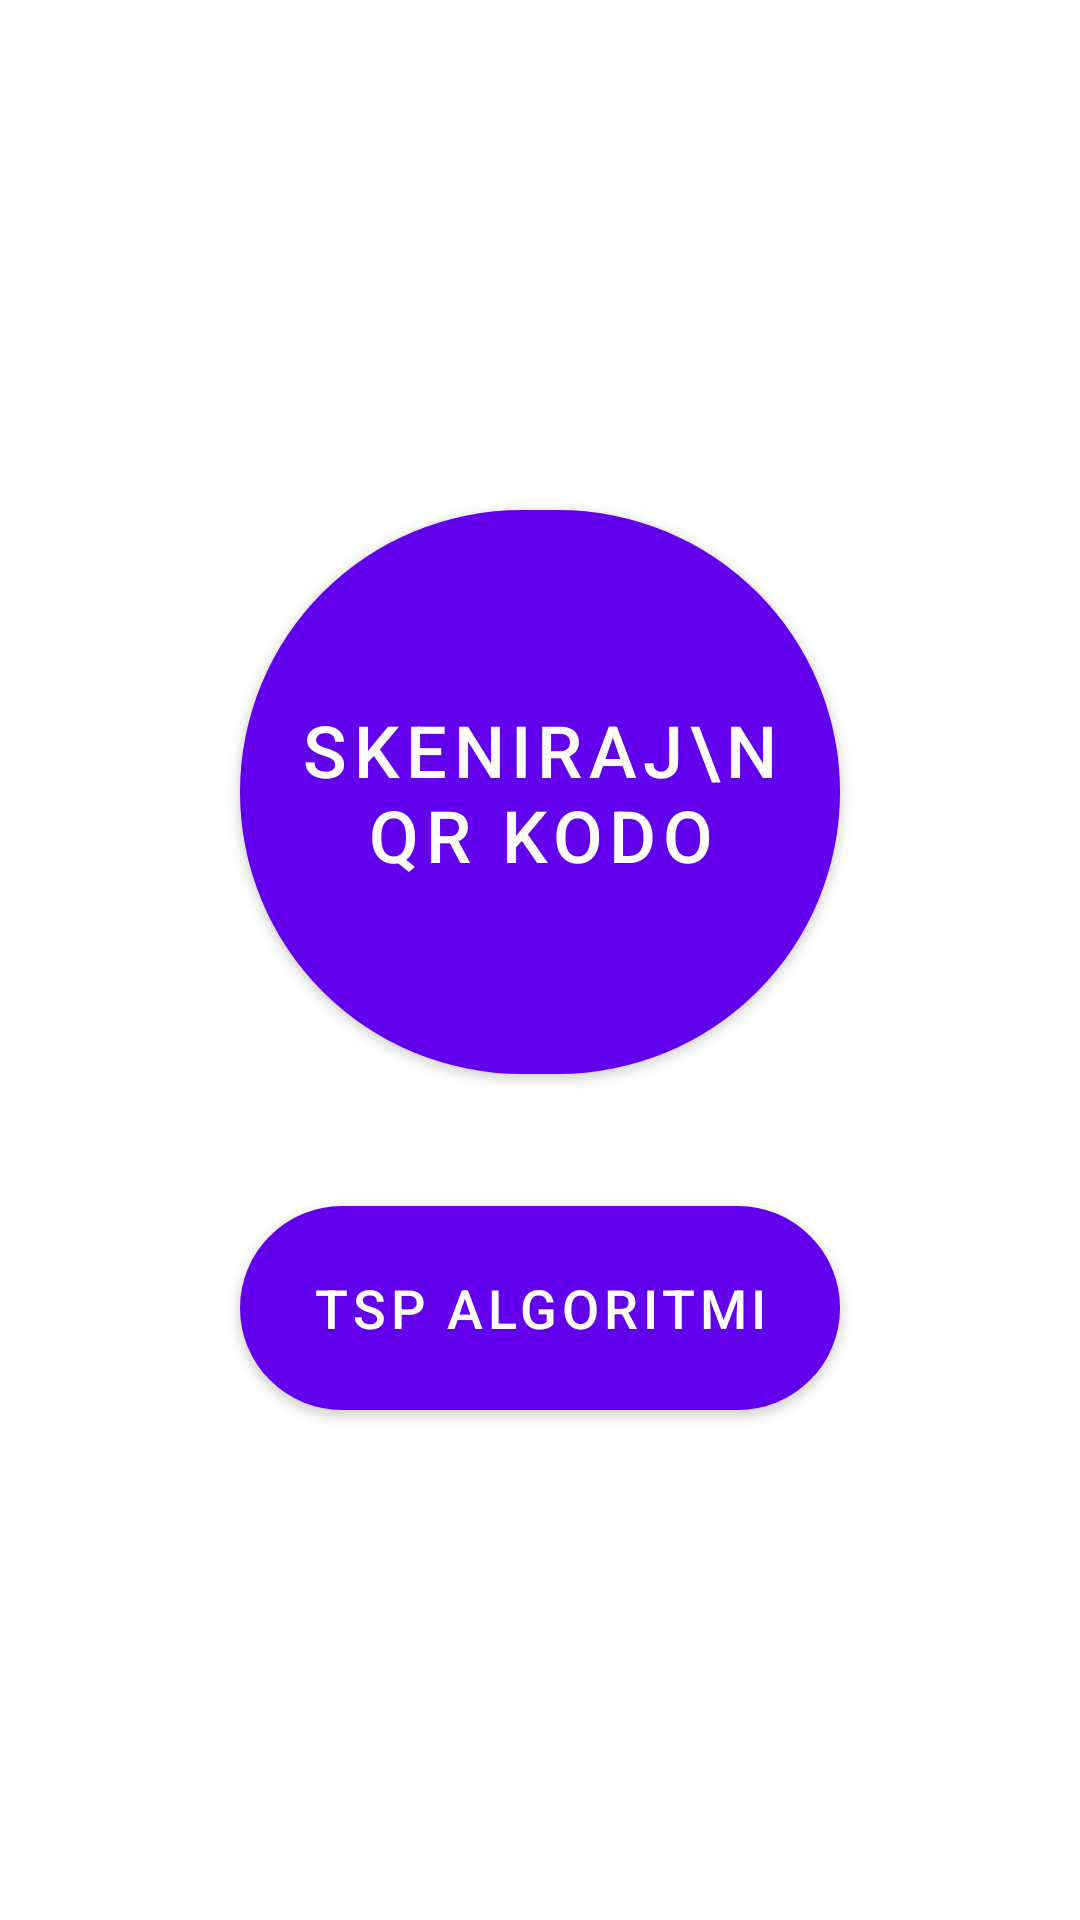

Reconstruct the res/layout file that produces this screen, plus the resources it refers to.
<!-- AndroidManifest.xml: application theme Theme.PametniPaketnik -->
<!-- res/layout/fragment_home.xml -->
<?xml version="1.0" encoding="utf-8"?>
<androidx.constraintlayout.widget.ConstraintLayout xmlns:android="http://schemas.android.com/apk/res/android"
    xmlns:app="http://schemas.android.com/apk/res-auto"
    xmlns:tools="http://schemas.android.com/tools"
    android:layout_width="match_parent"
    android:layout_height="match_parent"
    tools:context=".ui.home.HomeFragment">

    
    <com.google.android.material.button.MaterialButton
        android:id="@+id/button_scan_qr"
        android:layout_width="200dp"
        android:layout_height="200dp"
        android:text="Skeniraj\nQR Kodo"
        android:textSize="24sp"
        android:textAlignment="center"
        app:cornerRadius="100dp"
        app:layout_constraintBottom_toTopOf="@+id/button_tsp"
        app:layout_constraintEnd_toEndOf="parent"
        app:layout_constraintStart_toStartOf="parent"
        app:layout_constraintTop_toTopOf="parent"
        app:layout_constraintVertical_chainStyle="packed" />

    <com.google.android.material.button.MaterialButton
        android:id="@+id/button_tsp"
        android:layout_width="200dp"
        android:layout_height="80dp"
        android:text="TSP Algoritmi"
        android:textSize="18sp"
        android:textAlignment="center"
        app:cornerRadius="40dp"
        app:layout_constraintTop_toBottomOf="@+id/button_scan_qr"
        app:layout_constraintEnd_toEndOf="parent"
        app:layout_constraintStart_toStartOf="parent"
        app:layout_constraintBottom_toBottomOf="parent"
        android:layout_marginTop="32dp" />

</androidx.constraintlayout.widget.ConstraintLayout>
<!-- resources referenced by this layout -->
<resources>
  <style name="Theme.PametniPaketnik" parent="Theme.MaterialComponents.DayNight.DarkActionBar">
          
          <item name="colorPrimary">@color/purple_500</item>
          <item name="colorPrimaryVariant">@color/purple_700</item>
          <item name="colorOnPrimary">@color/white</item>
          
          <item name="colorSecondary">@color/teal_200</item>
          <item name="colorSecondaryVariant">@color/teal_700</item>
          <item name="colorOnSecondary">@color/black</item>
          
          <item name="android:statusBarColor">?attr/colorPrimaryVariant</item>
          
      </style>
  <color name="purple_500">#FF6200EE</color>
  <color name="purple_700">#FF3700B3</color>
  <color name="white">#FFFFFFFF</color>
  <color name="teal_200">#FF03DAC5</color>
  <color name="teal_700">#FF018786</color>
  <color name="black">#FF000000</color>
</resources>
